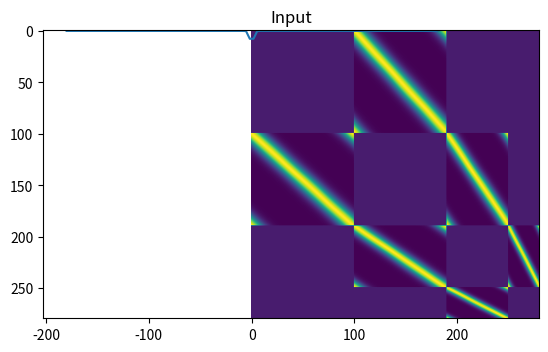
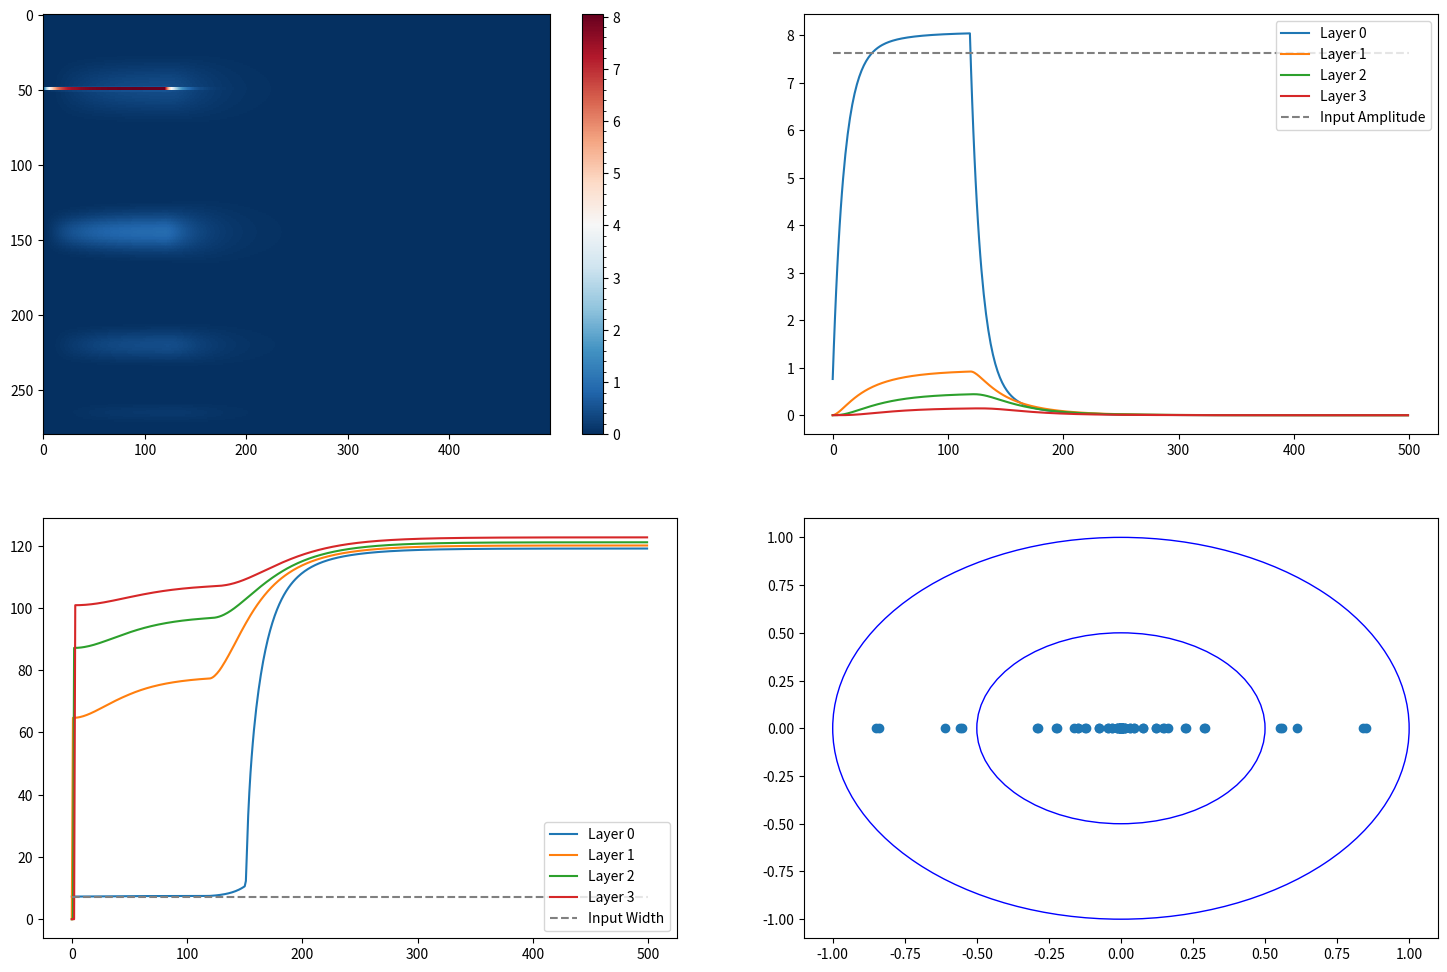
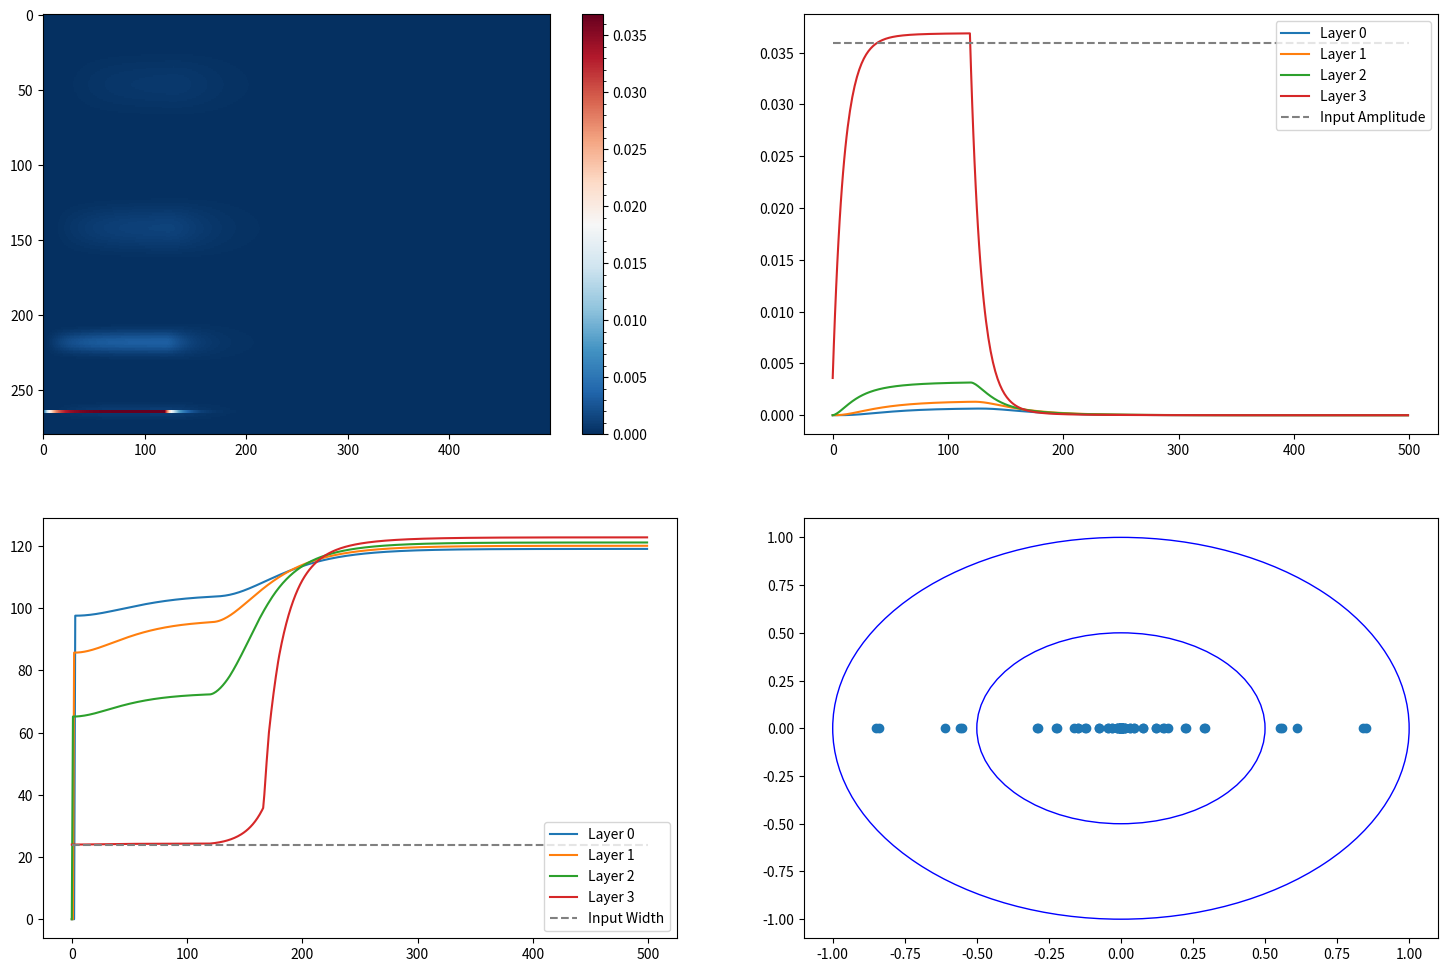

The script that saved these images, in order:
# %%
import numpy as np
import scipy.stats as stats
from scipy.signal import peak_widths, find_peaks
import matplotlib.pyplot as plt
import matplotlib.ticker as mticker
import itertools


# %%
class DynaToy:
    def __init__(self, layer_sizes):
        self.layer_sizes = layer_sizes
        self.layers = [np.zeros([m, 1]) for m in self.layer_sizes]

        self.r = np.concatenate(self.layers)
        self.W = np.zeros([len(self.r), len(self.r)])

        self.in_idx = np.arange(0, layer_sizes[0])
        self.out_idx = np.arange(len(self.r) - layer_sizes[-1], len(self.r))
        self.vth = np.zeros_like(self.r)

        self.W_ff_0 = 0.03
        self.W_ff_1 = 0.03
        self.W_fb_0 = 0.03
        self.W_fb_1 = 0.03

        self.dt = 1
        self.tau = 10   

    
    def init_weights(self, kappas = [], plot = False, return_matrices = False, recurrence = False):
        W = np.zeros_like(self.W)
        W_L = []

        
        if not kappas:
            self.kappas = [1 for i in range(len(self.layer_sizes))]
        else:
            self.kappas = kappas

        # FF and FB connection weights
        for i in range(len(self.layer_sizes) - 1):
            rstart = int(np.sum(self.layer_sizes[:(i+1)]))
            rstop = rstart + self.layer_sizes[i+1]

            cstart = int(np.sum(self.layer_sizes[:i]))
            cstop = cstart + self.layer_sizes[i]

            shape = (self.layer_sizes[i+1], self.layer_sizes[i])

            W_l = np.zeros(shape)
            x = np.linspace(0, 2*np.pi, shape[1])

            for ii in range(shape[0]):
                loc = ((ii/shape[0]) * 2*np.pi)
                rf = stats.vonmises.pdf(x, self.kappas[i], loc)
                # rf /= np.linalg.norm(rf)
                W_l[ii, :] = rf

            
            W_L.append(W_l)
            
            # FF Weights
            W[rstart:rstop, cstart:cstop] = W_l  * self.W_ff_0 + self.W_ff_1
            # FB weights
            W[cstart:cstop, rstart:rstop] = W_l.T  * self.W_fb_0 + self.W_fb_1

        if recurrence == 'vonmises':
            start = 0
            k1, k2, s1, s2 = 10, 1, 1, 1
            for i in range(len(self.layer_sizes)):
                stop = int(np.sum(self.layer_sizes[:(i+1)]))
                
                shape = [self.layer_sizes[i], self.layer_sizes[i]]
                W_l = np.zeros(shape)
                x = np.linspace(0, 2*np.pi, shape[1])

                for ii in range(shape[0]):
                    loc = ((ii/shape[0]) * 2*np.pi)
                    rf = stats.vonmises.pdf(x, k1, loc, scale = s1) - stats.vonmises.pdf(x, k2, loc, scale = s2) 
                    rf /= np.linalg.norm(rf)
                    W_l[ii, :] = rf * 1

                W[start:stop, start:stop] = W_l
                W_L.append(W_l)

                start = int(np.sum(self.layer_sizes[:(i+1)]))

        if recurrence == 'cosine':
            start = 0
            for i in range(len(self.layer_sizes)):
                stop = int(np.sum(self.layer_sizes[:(i+1)]))

                W_l = self.cos_weights(layer = i, W_0 = self.W_ff_1, W_1 = self.W_ff_0)

                W[start:stop, start:stop] = W_l
                W_L.append(W_l)

                start = int(np.sum(self.layer_sizes[:(i+1)]))


        if plot:
            plt.imshow(W)
            plt.title("Model Weights")

        if return_matrices:
            return W, W_L


        W /= np.linalg.norm(W)
        return W
    

    def step(self, r):    
        self.r = self.W @ r
        self.r /= np.linalg.norm(self.r)
        # self.r /= self.r.max()
        
        return self.r
    

    def euler(self, h):
        r = np.zeros_like(h)
        y = self.W @ self.r + h - self.vth
        y[y < 0] = 0

        r[:] = (1 - (self.dt/self.tau)) * self.r + (self.dt/self.tau) * y
        
        return r
    

    def W_theta(self, theta, W_0, W_1):
        return W_0 + 2*W_1 * np.cos(theta)


    def cos_weights(self, layer, W_0 = 0.3, W_1 = 1.5):
        delta = 2*np.pi/self.layer_sizes[0]
        grid_positions = np.arange(0, self.layer_sizes[layer])

        theta = np.linspace(0, 2*np.pi, self.layer_sizes[layer])

        W = np.zeros([theta.size, theta.size])

        # Set weights
        for i, j, in itertools.product(grid_positions, grid_positions):
            W[i, j] = self.W_theta(theta[i] - theta[j],  W_0, W_1) * (delta / (2*np.pi))

        return W
    

    def reset(self):
        self.layers = [np.zeros([m, 1]) for m in self.layer_sizes]

        self.r = np.concatenate(self.layers)


    def plot(self, timecourse, h, stim_on = 0):
        # Plotting
        fig, axs = plt.subplots(2, 2, figsize = [18, 12])

        # Timecourse
        ax = axs[0, 0]
        fig1 = ax.imshow(timecourse, aspect = 'auto', interpolation='none', cmap = 'RdBu_r')
        cbar = fig.colorbar(fig1)
        cbar.minorticks_on()

        ax = axs[0, 1]
        start = 0
        for i in range(len(self.layer_sizes)):
            if i+1:
                midpoint = int(start + self.layer_sizes[i]/2)
                timeseries = timecourse[midpoint, :]
                ax.plot(timeseries, label = 'Layer %d' % i)
            start += self.layer_sizes[i]

        ax.hlines(h.max(), xmin = 0, xmax = timecourse.shape[1], color = 'gray', linestyle = "--", label = 'Input Amplitude')
        if stim_on:
            ax.axvline(self, ymin = 0, ymax = 1, color = 'red', label = 'Stim Offset', alpha = 0.5)
        ax.legend()

        # Compute widths in each layer, plot over time
        ax = axs[1, 0]

        start = 0
        Widths = np.zeros([len(self.layer_sizes), timecourse.shape[1]])

        for i, layer in enumerate(self.layer_sizes):
            stop = start + layer
            layer_timecourse = timecourse[start:stop, :]

            for t, response in enumerate(layer_timecourse.T):
                
                peak, _ = find_peaks(response)
                width, _, _, _ = peak_widths(response, peak)
                if len(width) != 1:
                    width = 0
                Widths[i, t] = (width/layer) * 360
            start += self.layer_sizes[i]
            ax.plot(Widths[i, :], label = 'Layer %d' % i)

        h_peak, _ = find_peaks(h.squeeze())
        h_width, _, _, _ = peak_widths(h.squeeze(), h_peak)
        h_width = h_width/h.shape[0] * 360

        ax.hlines(h_width, xmin = 0, xmax = timecourse.shape[1], color = 'gray', linestyle = "--", label = 'Input Width')
        if stim_on:
            ax.axvline(stim_on, ymin = 0, ymax = 1, color = 'red', alpha = 0.5, label = 'Stim Offset')
        ax.legend()

        ax = axs[1, 1]
        eigvals = np.linalg.eigvals(self.W)
        # extract real part 
        x = [ele.real for ele in eigvals] 
        # extract imaginary part 
        y = [ele.imag for ele in eigvals]
        ax.scatter(x, y)
        circ = plt.Circle((0, 0), radius=1, edgecolor='b', facecolor='None')
        circ2 = plt.Circle((0, 0), radius=0.5, edgecolor='b', facecolor='None')
        ax.add_patch(circ)
        ax.add_patch(circ2)

        plt.show()
            
        
        




# %% [markdown]
# # Main Model Parameters
# - layer sizes: # of nodes in each 'layer'
# - kappas: kappa parameters for the Von Mises functions that map connections from one layer's nodes to the next
# - W_ff_0: Scalar that scales the FF weights 
# - W_ff_1: Constant that shifts the FF weights. 
# - W_fb_0: Scalar that scales the FB weights 
# - W_fb_1: Constant that shifts the FB weights 
# - recurrence: String that declares what type of recurrence to use. Default is '' (none). Cosine works best
# 
# # Simulation Parameters
# - n_timesteps: # of timepoints
# - x_pos: center of VonMises used to simulate the stimulus input signal
# - stim_on: duration of stimulus input signal
# - k_input: kappa parameter of the Von Mises used for the input signal
# 

# %%
layer_sizes = [100, 90, 60, 30]
kappas = [4, 4, 4]

n_timesteps = 500
x_pos = 180
stim_on = 120
k_input = 1000

model = DynaToy(layer_sizes)
# model.W_ff_0 = .11
# model.W_ff_1 = -0.03
# model.W_fb_0 = 0.03
# model.W_fb_1 = -0.03
model.W_ff_0 = .05     # Scales the FF weights - affects the next layer's amplitude
model.W_ff_1 = -.003       # Shifts the FF weights 
model.W_fb_0 = .05    # Scales the FB weights - affects the prev layer's amplitude
model.W_fb_1 = -.003        # Shifts the FB weights 

recurrence = ''

model.W, W_L = model.init_weights(plot = True, kappas = kappas, return_matrices=True, recurrence = recurrence)

theta = np.linspace(0, 2*np.pi, layer_sizes[0])
h = stats.vonmises.pdf(theta, k_input, np.radians(x_pos), 1)
h = np.expand_dims(h, 1)

plt.show()
plt.plot(np.linspace(-180, 180, h.shape[0]), h)
plt.title("Input")
plt.show()

# Feedforward
timecourse = np.zeros([model.r.shape[0], n_timesteps])
H = np.zeros_like(timecourse)

for t in range(n_timesteps):
    x_in = np.zeros_like(model.r)
    if t < stim_on:
        x_in[model.in_idx] = h
        model.r = model.euler(h = x_in)
        # model.r = model.euler(h = test)
    else:
        model.r = model.euler(h = x_in)

    timecourse[:, t] = model.r.squeeze()
    H[:, t] = x_in.squeeze()
    
model.plot(timecourse, h)

# Feedback
model.reset()

theta = np.linspace(0, 2*np.pi, layer_sizes[-1])
h = stats.vonmises.pdf(theta, k_input, np.radians(x_pos), 1)
h = np.expand_dims(h, 1)

timecourse = np.zeros([model.r.shape[0], n_timesteps])
H = np.zeros_like(timecourse)

for t in range(n_timesteps):
    x_in = np.zeros_like(model.r)
    if t < stim_on:
        x_in[model.out_idx] = h
        model.r = model.euler(h = x_in)
        # model.r = model.euler(h = test)
    else:
        model.r = model.euler(h = x_in)

    timecourse[:, t] = model.r.squeeze()
    H[:, t] = x_in.squeeze()
    
model.plot(timecourse, h)




# %%



